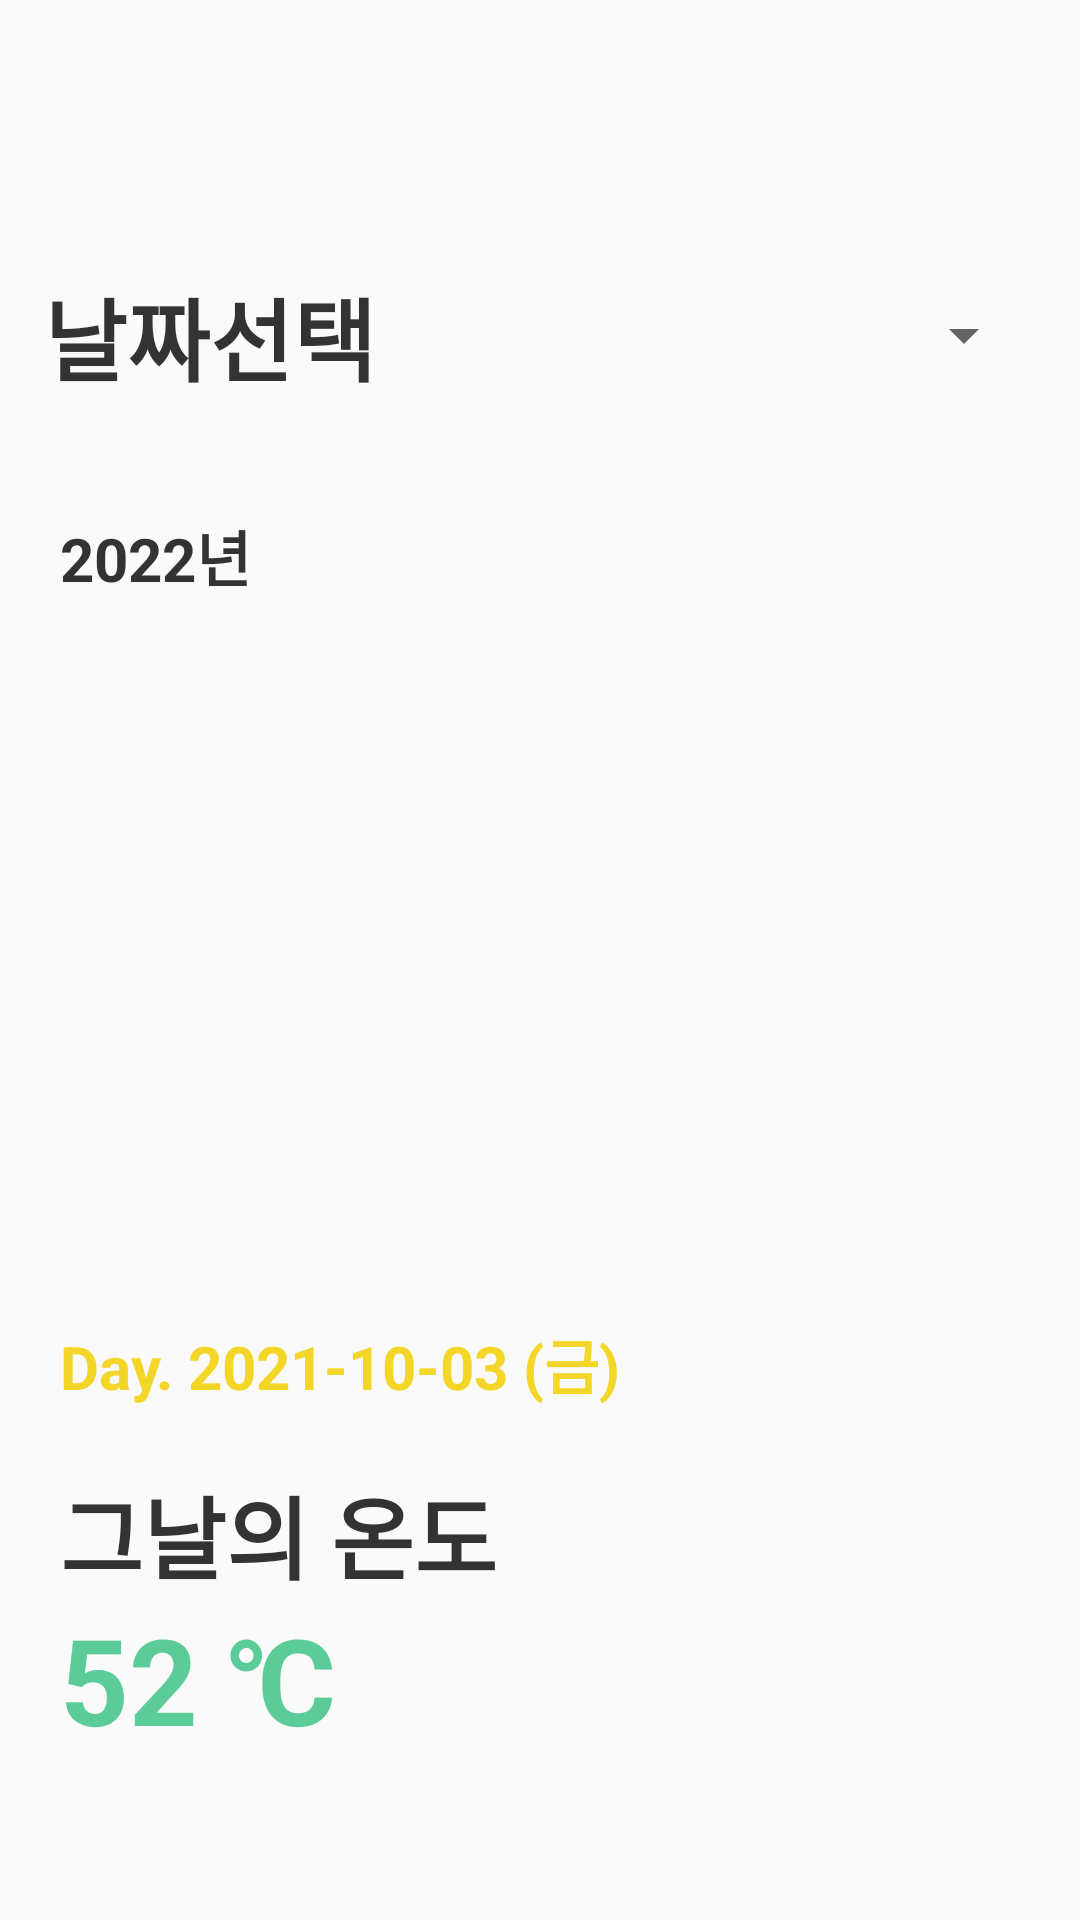

Produce the Android XML layout that renders to this screen, including the resource entries it uses.
<!-- AndroidManifest.xml: application theme Theme.TempU -->
<!-- res/layout/activity_temp_record.xml -->
<?xml version="1.0" encoding="utf-8"?>
<androidx.constraintlayout.widget.ConstraintLayout xmlns:android="http://schemas.android.com/apk/res/android"
    xmlns:app="http://schemas.android.com/apk/res-auto"
    xmlns:tools="http://schemas.android.com/tools"
    android:layout_width="match_parent"
    android:layout_height="match_parent"
    tools:context=".TempRecordActivity">
    <Button
        android:layout_width="30dp"
        android:layout_height="30dp"
        android:id="@+id/recordBackBtn"
        android:background="@drawable/ic_baseline_arrow_back_24"
        app:layout_constraintTop_toTopOf="parent"
        app:layout_constraintLeft_toLeftOf="parent"
        android:layout_marginTop="20dp"
        android:layout_marginLeft="20dp"
        ></Button>
    <LinearLayout
        android:layout_width="wrap_content"
        android:layout_height="wrap_content"
        android:id="@+id/recordLinearLayout"
        android:orientation="horizontal"
        android:layout_marginTop="40dp"
        app:layout_constraintTop_toBottomOf="@+id/recordBackBtn"
        app:layout_constraintLeft_toLeftOf="parent"
        app:layout_constraintRight_toRightOf="parent"
        >
        <TextView
            android:layout_width="wrap_content"
            android:layout_height="wrap_content"
            android:textSize="30sp"
            android:textStyle="bold"
            android:textColor="@color/black"
            app:layout_constraintTop_toTopOf="parent"
            app:layout_constraintLeft_toLeftOf="parent"
            android:text="날짜선택"
            />
        <Spinner
            android:layout_width="200dp"
            android:layout_height="match_parent"
            android:id="@+id/calendarSpinner"
            android:layout_marginLeft="20dp"
            android:spinnerMode="dialog"
            />
    </LinearLayout>
    <TextView
        android:layout_width="wrap_content"
        android:layout_height="wrap_content"
        android:id="@+id/tempRecordYear"
        android:textColor="@color/black"
        android:text="2022년"
        android:textSize="20sp"
        android:textStyle="bold"
        android:layout_marginLeft="20dp"
        android:layout_marginBottom="20dp"
        app:layout_constraintLeft_toLeftOf="parent"
        app:layout_constraintBottom_toTopOf="@id/calendarLayout"
        />
    <TextView
        android:layout_width="wrap_content"
        android:layout_height="wrap_content"
        android:id="@+id/tempRecordMonth"
        android:textColor="@color/black"
        android:textSize="20sp"
        android:textStyle="bold"
        android:layout_marginLeft="5dp"
        android:layout_marginBottom="20dp"
        app:layout_constraintLeft_toRightOf="@+id/tempRecordYear"
        app:layout_constraintBottom_toTopOf="@id/calendarLayout"
        />
    <LinearLayout
        android:layout_width="match_parent"
        android:layout_height="wrap_content"
        android:id="@+id/calendarLayout"
        android:layout_marginLeft="20dp"
        android:layout_marginRight="20dp"
        app:layout_constraintTop_toTopOf="parent"
        app:layout_constraintLeft_toLeftOf="parent"
        app:layout_constraintRight_toRightOf="parent"
        app:layout_constraintBottom_toBottomOf="parent"
        >
        <androidx.recyclerview.widget.RecyclerView
            android:layout_width="match_parent"
            android:layout_height="200dp"
            android:id="@+id/tempRecordCustomCalendar"
            android:overScrollMode="never"
            app:layoutManager="androidx.recyclerview.widget.GridLayoutManager"
            />
    </LinearLayout>
    <LinearLayout
        android:layout_width="wrap_content"
        android:layout_height="wrap_content"
        android:id="@+id/recordLinearLayout2"
        android:orientation="vertical"
        app:layout_constraintTop_toBottomOf="@id/calendarLayout"
        app:layout_constraintLeft_toLeftOf="parent"
        android:layout_marginLeft="20dp"
        android:layout_marginTop="20dp"
        >
        <TextView
            android:layout_width="wrap_content"
            android:layout_height="wrap_content"
            android:text="Day. 2021-10-03 (금)"
            android:textStyle="bold"
            android:textSize="20sp"
            android:textColor="@color/appColor"
            />
        <TextView
            android:layout_width="wrap_content"
            android:layout_height="wrap_content"
            android:textSize="30sp"
            android:textStyle="bold"
            android:textColor="@color/black"
            android:text="그날의 온도"
            android:layout_marginTop="20dp"
            />
        <TextView
            android:layout_width="wrap_content"
            android:layout_height="wrap_content"
            android:text="52 ℃"
            android:textStyle="bold"
            android:textSize="40sp"
            android:textColor="#5BCC97"
            />
    </LinearLayout>

</androidx.constraintlayout.widget.ConstraintLayout>
<!-- resources referenced by this layout -->
<resources>
  <color name="appColor">#FFF3D627</color>
  <color name="black">#FF333333</color>
  <style name="Theme.TempU" parent="Theme.AppCompat.DayNight.NoActionBar">
          
          <item name="colorPrimary">@color/purple_500</item>
          <item name="colorPrimaryVariant">@color/purple_700</item>
          <item name="colorOnPrimary">@color/white</item>
          
          <item name="colorSecondary">@color/teal_200</item>
          <item name="colorSecondaryVariant">@color/teal_700</item>
          <item name="colorOnSecondary">@color/black</item>
          
          <item name="android:statusBarColor" tools:targetApi="l">?attr/colorPrimaryVariant</item>
          
      </style>
  <color name="purple_500">#FF6200EE</color>
  <color name="purple_700">#FF3700B3</color>
  <color name="white">#FFFFFFFF</color>
  <color name="teal_200">#FF03DAC5</color>
  <color name="teal_700">#FF018786</color>
</resources>
